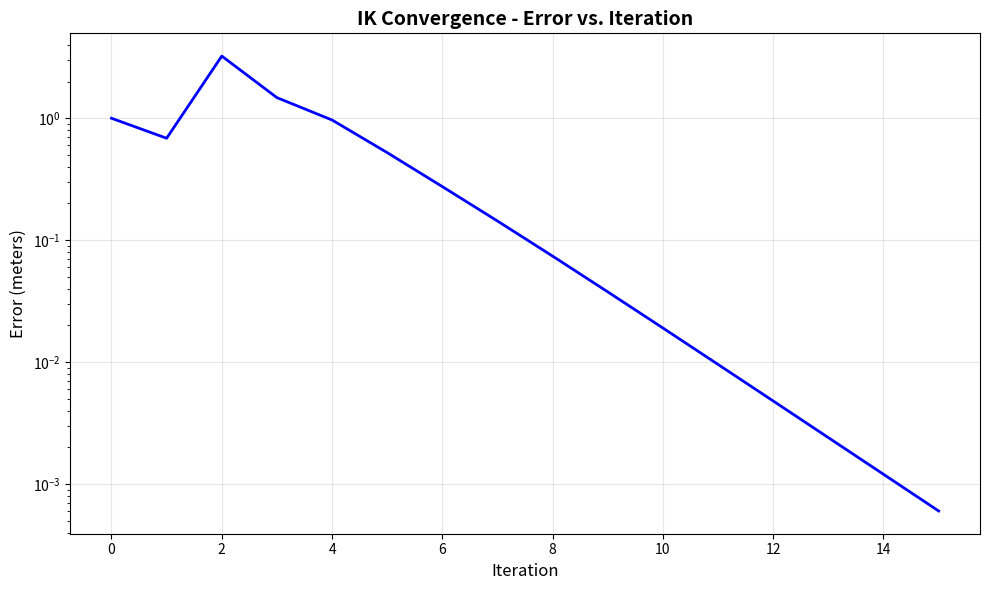
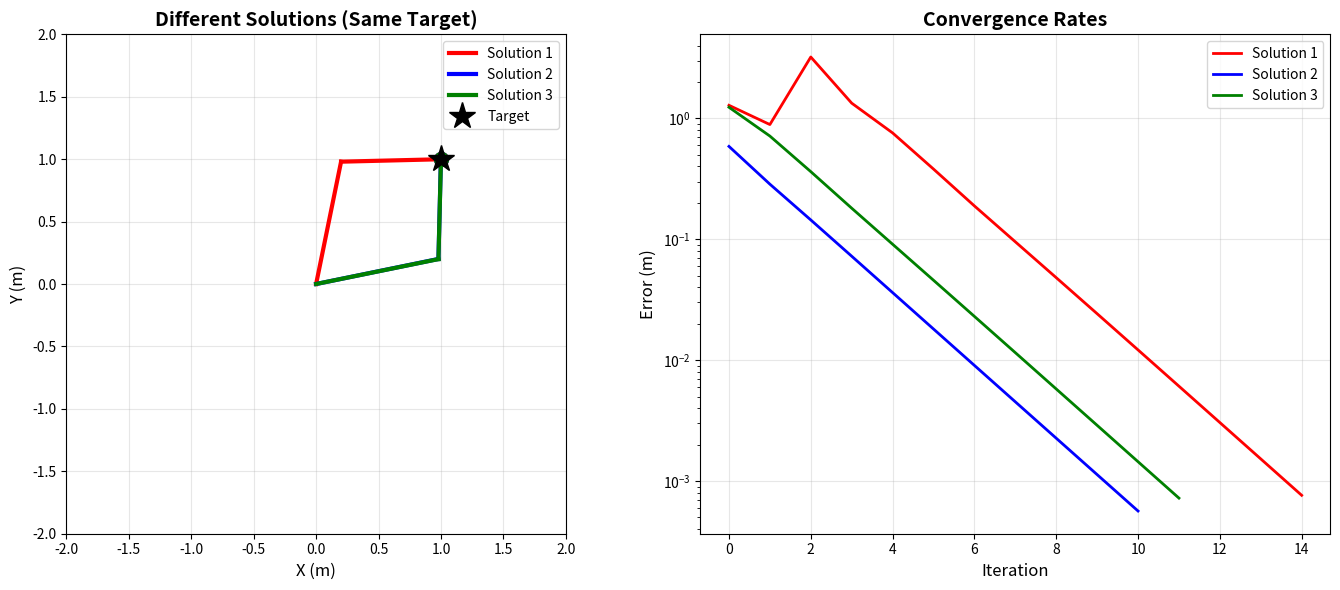

Reproduce these figures in Python, in order.
"""
LESSON 9: Jacobian Matrix and Advanced IK
We will build our own IK algorithm from scratch!
"""

import numpy as np
import matplotlib.pyplot as plt
import math

print("="*60)
print("LESSON 9: JACOBIAN MATRIX AND ADVANCED IK")
print("="*60)

# =====================================================
# SECTION 1: What Is the Jacobian?
# =====================================================
print("\nSECTION 1: Jacobian Matrix - Basic Concept")
print("-"*60)
print("""
DEFINITION:
The Jacobian is a matrix of the derivatives of a function.

In robotics:
  Input  : Joint angles (θ₁, θ₂, ...)
  Output : End-effector position (x, y, z)
  Jacobian: "If the angles change slightly, how much does the position change?"

MATHEMATICS:
  Forward Kinematics: f(θ₁, θ₂) = (x, y)

  Jacobian J:
    J = [∂x/∂θ₁  ∂x/∂θ₂]
        [∂y/∂θ₁  ∂y/∂θ₂]

  Meaning:
    ∂x/∂θ₁ = "How much does x change when θ₁ changes by 1 unit?"

USAGE:
  Δp = J × Δθ

  "Position change = Jacobian × angle change"
""")

input("Press ENTER to continue...\n")

# =====================================================
# SECTION 2: Jacobian for a 2-Link Robot
# =====================================================
print("="*60)
print("SECTION 2: 2-Link Robot Example")
print("="*60)

L1 = 1.0  # Link 1 length
L2 = 0.8  # Link 2 length

print(f"\nRobot Parameters:")
print(f"  L1 = {L1}m")
print(f"  L2 = {L2}m")

def forward_kinematics(theta1, theta2):
    """
    Forward Kinematics
    Input: θ₁, θ₂ (radians)
    Output: (x, y)
    """
    x = L1 * math.cos(theta1) + L2 * math.cos(theta1 + theta2)
    y = L1 * math.sin(theta1) + L2 * math.sin(theta1 + theta2)
    return x, y

def jacobian(theta1, theta2):
    """
    Calculate the Jacobian matrix.

    Mathematics:
      x = L1*cos(θ₁) + L2*cos(θ₁+θ₂)
      y = L1*sin(θ₁) + L2*sin(θ₁+θ₂)

    Derivatives:
      ∂x/∂θ₁ = -L1*sin(θ₁) - L2*sin(θ₁+θ₂)
      ∂x/∂θ₂ = -L2*sin(θ₁+θ₂)
      ∂y/∂θ₁ = L1*cos(θ₁) + L2*cos(θ₁+θ₂)
      ∂y/∂θ₂ = L2*cos(θ₁+θ₂)

    Returns:
      J: 2x2 numpy array
    """
    # Calculate the derivatives
    dx_dtheta1 = -L1 * math.sin(theta1) - L2 * math.sin(theta1 + theta2)
    dx_dtheta2 = -L2 * math.sin(theta1 + theta2)
    dy_dtheta1 = L1 * math.cos(theta1) + L2 * math.cos(theta1 + theta2)
    dy_dtheta2 = L2 * math.cos(theta1 + theta2)

    # Jacobian matrix
    J = np.array([
        [dx_dtheta1, dx_dtheta2],
        [dy_dtheta1, dy_dtheta2]
    ])

    return J

print("\n" + "="*60)
print("Jacobian Formula (Derived by Hand):")
print("="*60)
print("""
  J = [∂x/∂θ₁  ∂x/∂θ₂]
      [∂y/∂θ₁  ∂y/∂θ₂]

  J = [-L1*sin(θ₁) - L2*sin(θ₁+θ₂)    -L2*sin(θ₁+θ₂)    ]
      [ L1*cos(θ₁) + L2*cos(θ₁+θ₂)     L2*cos(θ₁+θ₂)    ]
""")

# Example calculation
theta1 = math.radians(30)  # 30 degrees
theta2 = math.radians(45)  # 45 degrees

J = jacobian(theta1, theta2)

print(f"\nExample: θ₁={math.degrees(theta1):.0f}°, θ₂={math.degrees(theta2):.0f}°")
print(f"\nJacobian Matrix:")
print(f"  J = [{J[0,0]:7.3f}  {J[0,1]:7.3f}]")
print(f"      [{J[1,0]:7.3f}  {J[1,1]:7.3f}]")

print(f"\nMeaning:")
print(f"  If θ₁ changes by 1 rad:")
print(f"    x changes by {J[0,0]:.3f}m")
print(f"    y changes by {J[1,0]:.3f}m")
print(f"  If θ₂ changes by 1 rad:")
print(f"    x changes by {J[0,1]:.3f}m")
print(f"    y changes by {J[1,1]:.3f}m")

input("\nPress ENTER to continue...\n")

# =====================================================
# SECTION 3: Velocity Relationship Using the Jacobian
# =====================================================
print("="*60)
print("SECTION 3: Velocity Relationship Using the Jacobian")
print("="*60)

print("""
Another use of the Jacobian: VELOCITY RELATIONSHIP

Formula:
  v = J × θ̇

Where:
  v = End-effector velocity (vx, vy)
  θ̇ = Joint angular velocities (θ̇₁, θ̇₂)
  J = Jacobian matrix
""")

# Example
theta1_dot = 0.5  # rad/s (angular velocity of θ₁)
theta2_dot = 0.3  # rad/s (angular velocity of θ₂)

theta_dot = np.array([theta1_dot, theta2_dot])
v = J @ theta_dot  # Matrix multiplication

print(f"\nExample:")
print(f"  Joint velocities: θ̇₁={theta1_dot} rad/s, θ̇₂={theta2_dot} rad/s")
print(f"  End-effector velocity: vx={v[0]:.3f} m/s, vy={v[1]:.3f} m/s")

input("\nPress ENTER to continue...\n")

# =====================================================
# SECTION 4: INVERSE KINEMATICS - Jacobian Method
# =====================================================
print("="*60)
print("SECTION 4: Inverse Kinematics Using the Jacobian")
print("="*60)

print("""
THE MAIN TOPIC: How do we solve IK?

Problem:
  Target position: (x*, y*)
  Current position: (x, y)
  Required: Find the values of θ₁, θ₂

SOLUTION: Iterative method (approach step by step)

Algorithm:
  1. Start with the current angles: θ₁, θ₂
  2. Calculate the current position: (x, y) = FK(θ₁, θ₂)
  3. Calculate the error: e = (x*, y*) - (x, y)
  4. Calculate the Jacobian: J
  5. Find the angle change: Δθ = J⁻¹ × e
  6. Update the angles: θ₁ += Δθ₁, θ₂ += Δθ₂
  7. Is the error small? Yes → Done! No → Go to 2

This method is called "Jacobian Inverse" or "Newton-Raphson".
""")

input("Press ENTER to continue...\n")

def inverse_kinematics_jacobian(target_x, target_y, theta1_init=0, theta2_init=0,
                                max_iter=100, tolerance=0.001):
    """
    Inverse kinematics using the Jacobian method.

    Parameters:
        target_x, target_y: Target position
        theta1_init, theta2_init: Initial angles
        max_iter: Maximum number of iterations
        tolerance: Error tolerance (meters)

    Returns:
        theta1, theta2: Calculated joint angles
        iterations: Number of iterations to find the solution
        errors: Error at each iteration
    """
    # Initialize
    theta1 = theta1_init
    theta2 = theta2_init

    errors = []

    for iteration in range(max_iter):
        # Current position
        x, y = forward_kinematics(theta1, theta2)

        # Error vector
        error_x = target_x - x
        error_y = target_y - y
        error = np.array([error_x, error_y])

        # Error magnitude (Euclidean distance)
        error_norm = np.linalg.norm(error)
        errors.append(error_norm)

        # Have we reached the target?
        if error_norm < tolerance:
            return theta1, theta2, iteration, errors

        # Calculate the Jacobian
        J = jacobian(theta1, theta2)

        # Invert the Jacobian (use the pseudoinverse)
        try:
            J_inv = np.linalg.pinv(J)  # Pseudoinverse (more reliable)
        except:
            print("  ⚠ Could not invert the Jacobian (singular matrix)")
            return theta1, theta2, iteration, errors

        # Calculate the angle change
        delta_theta = J_inv @ error

        # Update the angles (add a learning rate for greater stability)
        alpha = 0.5  # Learning rate (between 0 and 1)
        theta1 += alpha * delta_theta[0]
        theta2 += alpha * delta_theta[1]

    # Maximum number of iterations reached
    return theta1, theta2, max_iter, errors

# =====================================================
# TEST 1: Basic IK Test
# =====================================================
print("="*60)
print("TEST 1: Jacobian IK - First Attempt")
print("="*60)

target = (1.2, 0.8)
print(f"\nTarget position: ({target[0]}, {target[1]})")
print(f"Initial angles: θ₁=0°, θ₂=0°")

print("\nSearching for a solution...")
theta1_sol, theta2_sol, iters, errors = inverse_kinematics_jacobian(
    target[0], target[1],
    theta1_init=0,
    theta2_init=0
)

print(f"\n✓ Solution found!")
print(f"  Number of iterations: {iters}")
print(f"  Calculated angles:")
print(f"    θ₁ = {math.degrees(theta1_sol):6.2f}°")
print(f"    θ₂ = {math.degrees(theta2_sol):6.2f}°")

# Verification
x_final, y_final = forward_kinematics(theta1_sol, theta2_sol)
print(f"  Reached position: ({x_final:.4f}, {y_final:.4f})")
print(f"  Target position : ({target[0]:.4f}, {target[1]:.4f})")
print(f"  Error: {np.linalg.norm([target[0]-x_final, target[1]-y_final])*1000:.2f} mm")

# Error plot
plt.figure(figsize=(10, 6))
plt.plot(errors, 'b-', linewidth=2)
plt.xlabel('Iteration', fontsize=12)
plt.ylabel('Error (meters)', fontsize=12)
plt.title('IK Convergence - Error vs. Iteration', fontsize=14, fontweight='bold')
plt.grid(True, alpha=0.3)
plt.yscale('log')  # Logarithmic scale (error decreases rapidly)
plt.tight_layout()
plt.show()

input("\nPress ENTER to continue...\n")

# =====================================================
# TEST 2: Different Starting Points
# =====================================================
print("="*60)
print("TEST 2: Different Initial Angles")
print("="*60)

print("""
The IK solution sometimes depends on the INITIAL ANGLES!
Different starting points can lead to different solutions for the same target.
""")

target = (1.0, 1.0)
start_timelar = [
    (0, 0),
    (math.radians(45), math.radians(45)),
    (math.radians(-30), math.radians(60))
]

print(f"\nTarget: ({target[0]}, {target[1]})")
print("\nDifferent starting points:")

cozumler = []

for idx, (t1_init, t2_init) in enumerate(start_timelar, 1):
    print(f"\n{idx}. Initial: θ₁={math.degrees(t1_init):.0f}°, θ₂={math.degrees(t2_init):.0f}°")

    t1, t2, iters, errs = inverse_kinematics_jacobian(
        target[0], target[1],
        theta1_init=t1_init,
        theta2_init=t2_init
    )

    print(f"   Solution: θ₁={math.degrees(t1):.1f}°, θ₂={math.degrees(t2):.1f}° ({iters} iterations)")

    # Verification
    x, y = forward_kinematics(t1, t2)
    error = np.linalg.norm([target[0]-x, target[1]-y])
    print(f"   Error: {error*1000:.2f} mm")

    cozumler.append((t1, t2, errs))

# Visualization
fig, (ax1, ax2) = plt.subplots(1, 2, figsize=(14, 6))

# Left: Robot configurations
ax1.set_xlim(-2, 2)
ax1.set_ylim(-2, 2)
ax1.set_aspect('equal')
ax1.grid(True, alpha=0.3)
ax1.set_xlabel('X (m)', fontsize=12)
ax1.set_ylabel('Y (m)', fontsize=12)
ax1.set_title('Different Solutions (Same Target)', fontsize=14, fontweight='bold')

colorler = ['red', 'blue', 'green']

for idx, (t1, t2, _) in enumerate(cozumler):
    # Draw the robot
    x0, y0 = 0, 0
    x1 = L1 * math.cos(t1)
    y1 = L1 * math.sin(t1)
    x2, y2 = forward_kinematics(t1, t2)

    ax1.plot([x0, x1], [y0, y1], color=colorler[idx], linewidth=3, label=f'Solution {idx+1}')
    ax1.plot([x1, x2], [y1, y2], color=colorler[idx], linewidth=3)
    ax1.plot(x2, y2, 'o', color=colorler[idx], markersize=10)

# Target
ax1.plot(target[0], target[1], 'k*', markersize=20, label='Target')
ax1.legend(fontsize=10)

# Right: Convergence plots
for idx, (_, _, errs) in enumerate(cozumler):
    ax2.plot(errs, color=colorler[idx], linewidth=2, label=f'Solution {idx+1}')

ax2.set_xlabel('Iteration', fontsize=12)
ax2.set_ylabel('Error (m)', fontsize=12)
ax2.set_title('Convergence Rates', fontsize=14, fontweight='bold')
ax2.set_yscale('log')
ax2.grid(True, alpha=0.3)
ax2.legend(fontsize=10)

plt.tight_layout()
plt.show()

print("\nObservation:")
print("  ✓ The same target was reached via different paths")
print("  ✓ Every solution is valid (all reach the target)")
print("  ✓ Some starting points converge faster")

input("\nPress ENTER to continue...\n")

# =====================================================
# TEST 3: Unreachable Target
# =====================================================
print("="*60)
print("TEST 3: Unreachable Target")
print("="*60)

uzak_target = (2.5, 2.5)  # Very far away!
print(f"\nVery distant target: ({uzak_target[0]}, {uzak_target[1]})")
print(f"  (The robot can reach a maximum of {L1+L2}m = {L1+L2}m)")

t1, t2, iters, errs = inverse_kinematics_jacobian(
    uzak_target[0], uzak_target[1],
    max_iter=50
)

x_final, y_final = forward_kinematics(t1, t2)
error = np.sqrt(x_final**2 + y_final**2)

print(f"\n✓ Algorithm stopped (maximum iterations)")
print(f"  Nearest position: ({x_final:.3f}, {y_final:.3f})")
print(f"  Target: ({uzak_target[0]}, {uzak_target[1]})")
print(f"  Reached distance: {error:.3f}m")
print(f"  Error: {errs[-1]:.3f}m = {errs[-1]*100:.1f}cm")
print("\n  The robot moved to the nearest point possible!")

# =====================================================
# SUMMARY
# =====================================================
print("\n" + "="*60)
print("LESSON 9 SUMMARY")
print("="*60)
print("""
WHAT WE LEARNED:
✓ What the Jacobian matrix is
✓ How to calculate the Jacobian (derivatives)
✓ The relationship between the Jacobian and velocity
✓ The Jacobian Inverse IK algorithm
✓ The iterative solution method
✓ Different starting points produce different solutions

JACOBIAN FORMULA (2-Link):
  J = [∂x/∂θ₁  ∂x/∂θ₂]
      [∂y/∂θ₁  ∂y/∂θ₂]

IK ALGORITHM:
  1. Initial angles
  2. Calculate the position using FK
  3. Error = Target - Current
  4. Δθ = J⁻¹ × Error
  5. Update θ
  6. Repeat (until error < tolerance)

ADVANTAGES:
  ✓ General (for any robot)
  ✓ Real-time
  ✓ Partial movements (velocity control)

DISADVANTAGES:
  ✗ Problems at singularities (J cannot be inverted)
  ✗ Can get stuck at a local minimum
  ✗ Sensitive to initial angles

FURTHER READING:
  - Damped Least Squares (DLS) - Singularity resolution
  - Weighted Jacobian - Joint limits
  - Task Priority - Multiple targets
""")

print("\n" + "="*60)
print("ROBOTICS SOFTWARE TRAINING COMPLETE!")
print("="*60)
print("""
🎉 CONGRATULATIONS! You have learned:

1. ✅ Simulation with PyBullet
2. ✅ Forward Kinematics (angle → position)
3. ✅ Inverse Kinematics (position → angle)
4. ✅ Trajectory Planning (smooth movement)
5. ✅ Collision Avoidance (obstacle avoidance)
6. ✅ The Jacobian matrix (mathematics)
7. ✅ An advanced IK algorithm

NEXT STEPS:
  → Learn ROS 2 (real robots)
  → Get a real robot arm (UR5, Kuka, or DIY)
  → Add Computer Vision (camera + robot)
  → Machine Learning (reinforcement learning)

Good luck! 🚀🤖
""")
